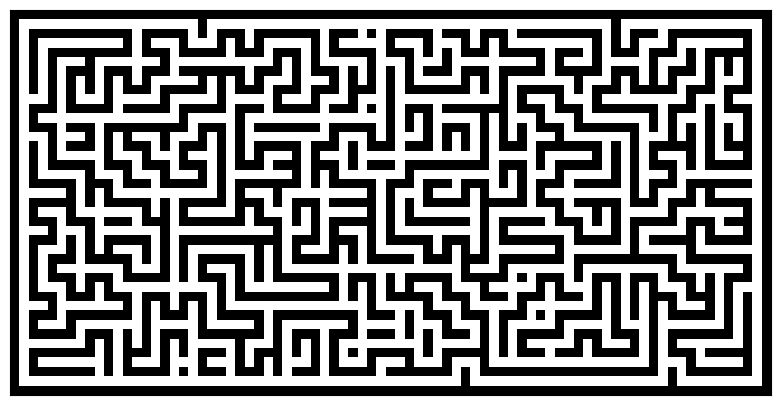

Python code for this plot:
import numpy
from numpy.random import random_integers as rand
import matplotlib.pyplot as pyplot

def maze(width=81, height=51, complexity=.75, density=.75):
    # Only odd shapes
    shape = ((height // 2) * 2 + 1, (width // 2) * 2 + 1)
    # Adjust complexity and density relative to maze size
    complexity = int(complexity * (5 * (shape[0] + shape[1]))) # number of components
    density    = int(density * ((shape[0] // 2) * (shape[1] // 2))) # size of components
    # Build actual maze
    Z = numpy.zeros(shape, dtype=bool)
    # Fill borders
    Z[0, :] = Z[-1, :] = 1
    Z[:, 0] = Z[:, -1] = 1
    # Make aisles
    for i in range(density):
        x, y = rand(0, shape[1] // 2) * 2, rand(0, shape[0] // 2) * 2 # pick a random position
        Z[y, x] = 1
        for j in range(complexity):
            neighbours = []
            if x > 1:             neighbours.append((y, x - 2))
            if x < shape[1] - 2:  neighbours.append((y, x + 2))
            if y > 1:             neighbours.append((y - 2, x))
            if y < shape[0] - 2:  neighbours.append((y + 2, x))
            if len(neighbours):
                y_,x_ = neighbours[rand(0, len(neighbours) - 1)]
                if Z[y_, x_] == 0:
                    Z[y_, x_] = 1
                    Z[y_ + (y - y_) // 2, x_ + (x - x_) // 2] = 1
                    x, y = x_, y_
    return Z

pyplot.figure(figsize=(10, 5))
pyplot.imshow(maze(80, 40), cmap=pyplot.cm.binary, interpolation='nearest')
pyplot.xticks([]), pyplot.yticks([])
pyplot.show()